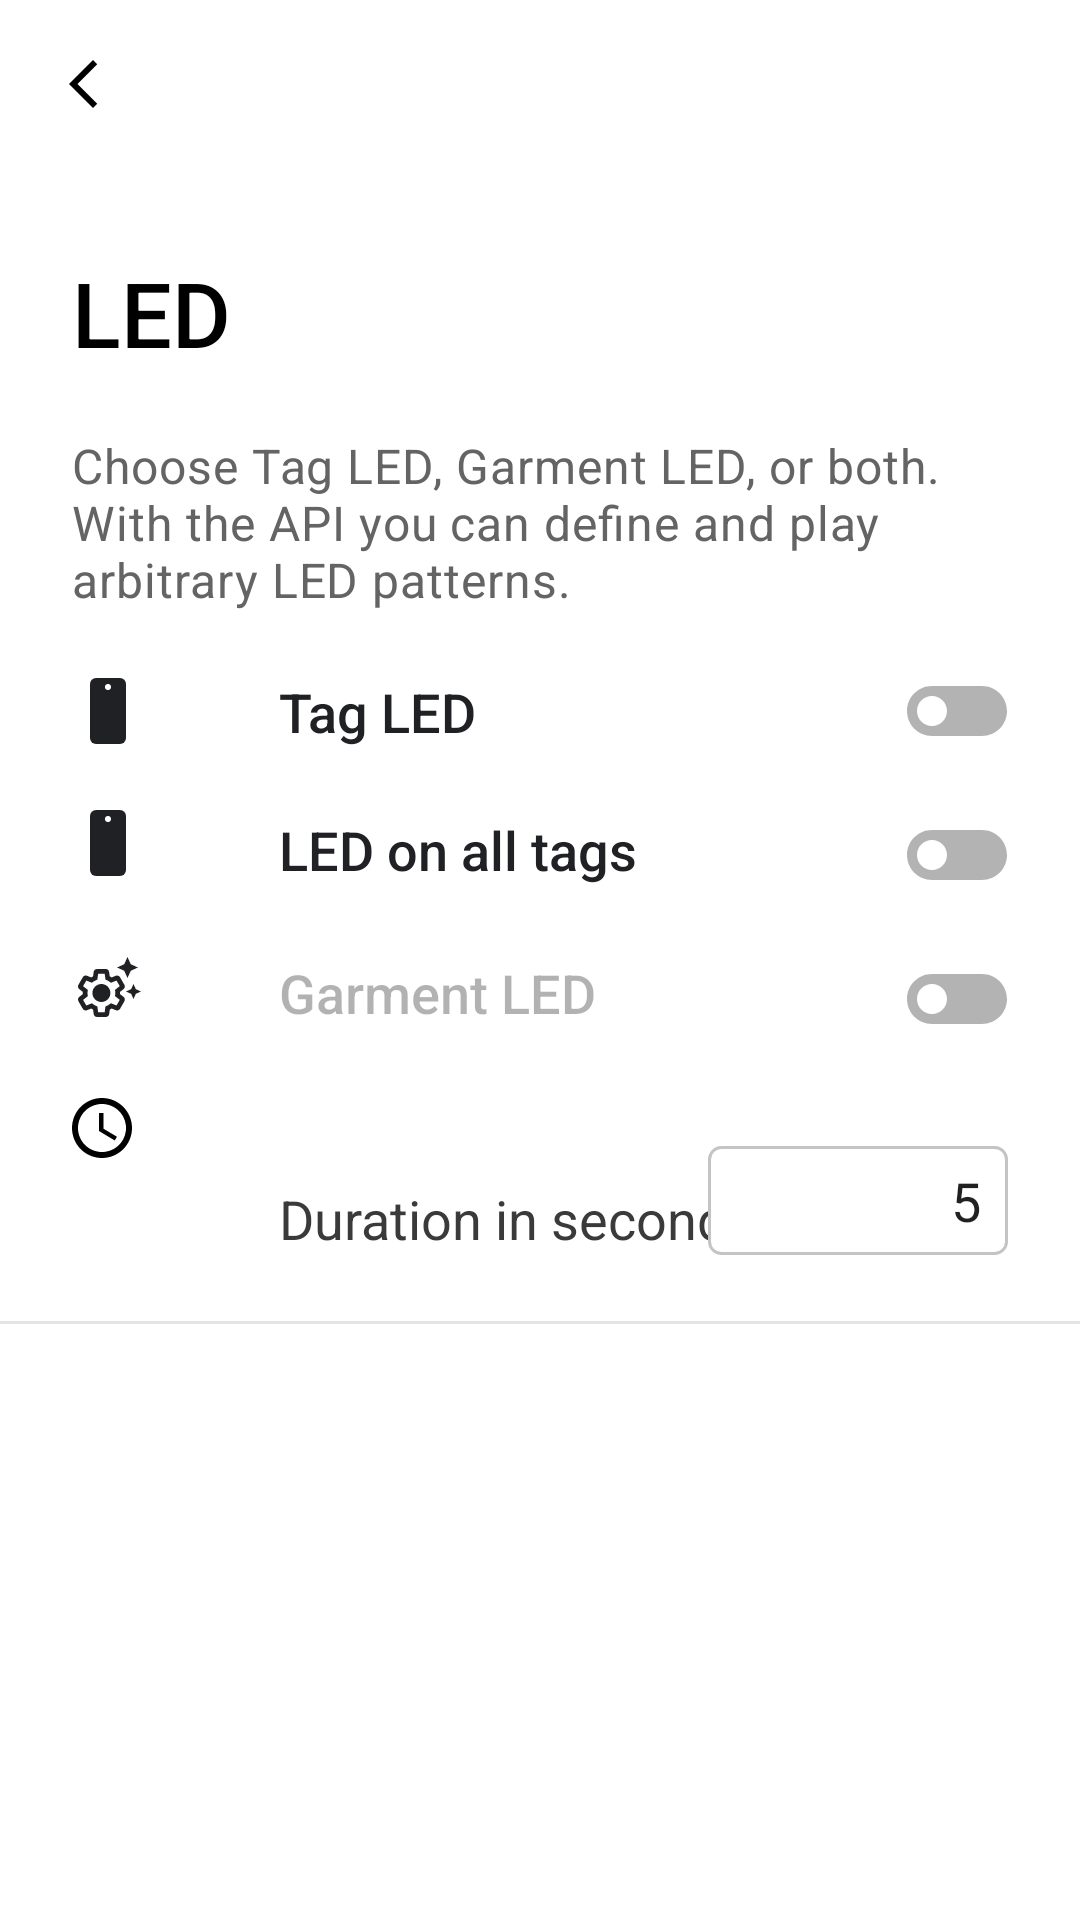

Android layout source for this screen:
<!-- AndroidManifest.xml: application theme Theme.JacquardSDKSampleApp -->
<!-- res/layout/fragment_led_pattern.xml -->
<?xml version="1.0" encoding="utf-8"?>
<androidx.constraintlayout.widget.ConstraintLayout xmlns:android="http://schemas.android.com/apk/res/android"
  xmlns:app="http://schemas.android.com/apk/res-auto"
  android:layout_width="match_parent"
  android:layout_height="wrap_content"
  android:orientation="vertical">

  <androidx.appcompat.widget.Toolbar
    android:id="@+id/toolbar"
    android:layout_width="match_parent"
    android:layout_height="@dimen/toolbar_height"
    android:fitsSystemWindows="true"
    android:theme="@style/ToolbarTheme"
    app:layout_constraintTop_toTopOf="parent"
    app:navigationIcon="@drawable/ic_chevron_left_24px" />

  <TextView
    android:id="@+id/page_title"
    style="@style/LedTitle"
    android:layout_width="match_parent"
    android:layout_height="wrap_content"
    app:layout_constraintTop_toBottomOf="@id/toolbar"
    app:layout_constraintStart_toStartOf="parent"
    android:layout_marginStart="24dp"
    android:layout_marginTop="24dp"
    android:layout_marginEnd="24dp"
    android:text="@string/led_fragment_title" />

  <TextView
    android:id="@+id/subTitleTxt"
    style="@style/LedSubtitle"
    android:layout_width="match_parent"
    android:layout_height="wrap_content"
    app:layout_constraintTop_toBottomOf="@id/page_title"
    app:layout_constraintStart_toStartOf="parent"
    android:layout_marginStart="24dp"
    android:layout_marginTop="20dp"
    android:layout_marginEnd="24dp"
    android:layout_marginBottom="10dp"
    android:text="@string/led_fragment_subtitle" />

  <ImageView
    android:id="@+id/tagImg"
    android:layout_width="wrap_content"
    android:layout_height="wrap_content"
    android:layout_marginTop="22dp"
    android:layout_marginStart="24dp"
    android:layout_centerVertical="true"
    android:minWidth="24dp"
    android:src="@drawable/ic_group_607"
    app:layout_constraintStart_toStartOf="parent"
    app:layout_constraintTop_toBottomOf="@id/subTitleTxt" />

  <ImageView
      android:id="@+id/allTagImg"
      android:layout_width="wrap_content"
      android:layout_height="wrap_content"
      android:layout_marginTop="22dp"
      android:layout_marginStart="24dp"
      android:layout_centerVertical="true"
      android:minWidth="24dp"
      android:src="@drawable/ic_group_607"
      app:layout_constraintStart_toStartOf="parent"
      app:layout_constraintTop_toBottomOf="@id/tagImg" />

  <ImageView
    android:id="@+id/garmentImg"
    android:layout_width="wrap_content"
    android:layout_height="wrap_content"
    android:layout_marginTop="25dp"
    android:layout_marginStart="24dp"
    android:layout_centerVertical="true"
    android:enabled="false"
    android:src="@drawable/setting_suggest"
    app:layout_constraintStart_toStartOf="parent"
    app:layout_constraintTop_toBottomOf="@id/allTagImg" />

  <ImageView
    android:id="@+id/durationImg"
    android:layout_width="wrap_content"
    android:layout_height="wrap_content"
    android:layout_marginTop="25dp"
    android:layout_marginStart="24dp"
    android:layout_centerVertical="true"
    android:enabled="false"
    android:src="@drawable/ic_led_duration"
    app:layout_constraintStart_toStartOf="parent"
    app:layout_constraintTop_toBottomOf="@id/garmentImg" />

  <TextView
    android:id="@+id/tagTxt"
    style="@style/LedTag"
    android:layout_width="wrap_content"
    android:layout_height="wrap_content"
    android:layout_marginTop="22dp"
    android:layout_marginStart="45dp"
    android:layout_centerVertical="true"
    android:layout_toEndOf="@id/tagImg"
    android:text="@string/led_fragment_button_tag_led"
    android:textColor="@drawable/font_color_with_states"
    app:layout_constraintBottom_toBottomOf="@id/tagImg"
    app:layout_constraintStart_toEndOf="@id/tagImg"
    app:layout_constraintTop_toBottomOf="@id/subTitleTxt" />

  <TextView
      android:id="@+id/allTagTxt"
      style="@style/LedTag"
      android:layout_width="wrap_content"
      android:layout_height="wrap_content"
      android:layout_marginTop="25dp"
      android:layout_marginStart="45dp"
      android:layout_centerVertical="true"
      android:enabled="true"
      android:text="@string/led_fragment_button_all_tag_led"
      android:textColor="@drawable/font_color_with_states"
      app:layout_constraintBottom_toBottomOf="@id/allTagImg"
      app:layout_constraintStart_toEndOf="@id/allTagImg"
      app:layout_constraintTop_toBottomOf="@id/tagTxt" />

  <TextView
    android:id="@+id/garmentTxt"
    style="@style/LedTag"
    android:layout_width="wrap_content"
    android:layout_height="wrap_content"
    android:layout_marginTop="25dp"
    android:layout_marginStart="45dp"
    android:layout_centerVertical="true"
    android:enabled="false"
    android:text="@string/led_fragment_button_garment_led"
    android:textColor="@drawable/font_color_with_states"
    app:layout_constraintBottom_toBottomOf="@id/garmentImg"
    app:layout_constraintStart_toEndOf="@id/garmentImg"
    app:layout_constraintTop_toBottomOf="@id/allTagTxt" />

  <View
    android:id="@+id/separatorView"
    android:layout_width="match_parent"
    android:layout_height="1dp"
    android:layout_marginTop="22dp"
    android:background="#E5E5E5"
    app:layout_constraintStart_toStartOf="parent"
    app:layout_constraintTop_toBottomOf="@id/led_duration_txt" />

  <TextView
    android:id="@+id/led_duration_txt"
    android:layout_width="wrap_content"
    android:layout_height="wrap_content"
    app:layout_constraintStart_toStartOf="@id/garmentTxt"
    app:layout_constraintTop_toBottomOf="@id/garmentTxt"
    app:layout_constraintBottom_toTopOf="@id/separatorView"
    style="@style/ledPatternNormalText"
    android:layout_marginTop="25dp"
    android:text="@string/led_duration_text" />

  <EditText
    android:id="@+id/led_duration"
    android:layout_width="100dp"
    android:layout_height="wrap_content"
    android:layout_marginTop="25dp"
    android:layout_marginBottom="22dp"
    android:ems="7"
    android:gravity="end|top"
    android:inputType="number"
    android:maxLength="7"
    android:textSize="18sp"
    android:paddingEnd="9dp"
    android:paddingBottom="6dp"
    android:paddingTop="6dp"
    android:imeOptions="actionDone"
    android:paddingLeft="9dp"
    android:background="@drawable/led_duration_selector"
    android:text="@string/default_led_duration"
    android:hint="@string/default_led_duration"
    app:layout_constraintBottom_toTopOf="@id/separatorView"
    app:layout_constraintEnd_toEndOf="@id/gearSwitch"
    app:layout_constraintHorizontal_bias="1.0"
    app:layout_constraintStart_toEndOf="@id/led_duration_txt"
    app:layout_constraintTop_toBottomOf="@id/gearSwitch"
    app:layout_constraintVertical_bias="0.781" />

  <androidx.appcompat.widget.SwitchCompat
      android:id="@+id/allTagSwitch"
      android:layout_width="34dp"
      android:layout_height="wrap_content"
      android:layout_marginEnd="24dp"
      android:button="@drawable/switch_selector"
      app:layout_constraintEnd_toEndOf="parent"
      app:layout_constraintLeft_toRightOf="@id/garmentTxt"
      app:layout_constraintTop_toBottomOf="@id/tagSwitch"
      android:thumb="@null"
      app:track="@null"/>

  <androidx.appcompat.widget.SwitchCompat
    android:id="@+id/gearSwitch"
    android:layout_width="34dp"
    android:layout_height="wrap_content"
    android:layout_marginEnd="24dp"
    android:enabled="false"
    android:button="@drawable/switch_selector"
    app:layout_constraintEnd_toEndOf="parent"
    app:layout_constraintLeft_toRightOf="@id/garmentTxt"
    app:layout_constraintTop_toBottomOf="@id/allTagSwitch"
    android:thumb="@null"
    app:track="@null"/>

  <androidx.appcompat.widget.SwitchCompat
    android:id="@+id/tagSwitch"
    android:layout_width="34dp"
    android:layout_height="wrap_content"
    android:layout_marginTop="9dp"
    android:layout_marginEnd="24dp"
    android:layout_centerVertical="true"
    android:button="@drawable/switch_selector"
    app:layout_constraintEnd_toEndOf="parent"
    app:layout_constraintLeft_toRightOf="@id/tagTxt"
    app:layout_constraintTop_toBottomOf="@id/subTitleTxt"
    android:thumb="@null"
    app:track="@null"/>

  <androidx.recyclerview.widget.RecyclerView
    android:id="@+id/recyclerviewPattern"
    android:layout_width="match_parent"
    android:layout_height="wrap_content"
    app:layoutManager="androidx.recyclerview.widget.LinearLayoutManager"
    app:layout_constrainedHeight="true"
    app:layout_constraintBottom_toBottomOf="parent"
    app:layout_constraintStart_toStartOf="parent"
    app:layout_constraintTop_toBottomOf="@id/separatorView" />

</androidx.constraintlayout.widget.ConstraintLayout>
<!-- resources referenced by this layout -->
<resources>
  <dimen name="toolbar_height">60dp</dimen>
  <!-- drawable font_color_with_states (drawable) -->
  <?xml version="1.0" encoding="utf-8"?>
  <selector xmlns:android="http://schemas.android.com/apk/res/android">
    <item android:color="#4D000000" android:state_checked="false" android:state_enabled="false" />
    <item android:color="@color/grey_900" />
  </selector>
  <!-- drawable led_duration_selector (drawable) -->
  <?xml version="1.0" encoding="utf-8"?>
  <selector xmlns:android="http://schemas.android.com/apk/res/android">
      <item android:drawable="@drawable/led_duration_selected_background" android:state_focused="true" />
      <item android:drawable="@drawable/led_duration_unselected_background" />
  </selector>
  <!-- drawable setting_suggest (drawable) -->
  <?xml version="1.0" encoding="utf-8"?>
  <selector xmlns:android="http://schemas.android.com/apk/res/android">
    <item android:drawable="@drawable/ic_settings_suggest_disable" android:state_enabled="false" />
    <item android:drawable="@drawable/ic_settings_suggest_enable" />
  </selector>
  <string name="default_led_duration">5</string>
  <string name="led_duration_text">Duration in seconds</string>
  <string name="led_fragment_button_all_tag_led" description="Button switch to enable all Tags LED">LED on all tags</string>
  <string name="led_fragment_button_garment_led" description="Button switch to enable Garment LED">Garment LED</string>
  <string name="led_fragment_button_tag_led" description="Button switch to enable Tag LED">Tag LED</string>
  <string name="led_fragment_subtitle" description="Subtitle of the LED fragment">Choose Tag LED, Garment LED, or both. With the API you can define and play arbitrary LED patterns.</string>
  <string name="led_fragment_title" description="Title of the LED fragment">LED</string>
  <style name="LedSubtitle" parent="General_subtitle_16sp">
      <item name="android:fontFamily">sans-serif</item>
      <item name="android:letterSpacing">0.02</item>
    </style>
  <style name="LedTag" parent="@android:style/TextAppearance">
      <item name="android:fontFamily">sans-serif-medium</item>
      <item name="android:textSize">18sp</item>
      <item name="android:textColor">@color/grey_900</item>
    </style>
  <style name="LedTitle" parent="General_Title_30sp">
      <item name="android:fontFamily">sans-serif-medium</item>
    </style>
  <style name="ToolbarTheme" parent="@style/ThemeOverlay.AppCompat.ActionBar">
      <item name="colorControlNormal">#000000</item>
    </style>
  <style name="ledPatternNormalText">
      <item name="android:textSize">18sp</item>
      <item name="android:textColor">#3A3A3A</item>
    </style>
  <color name="grey_900">#202124</color>
  <!-- drawable led_duration_selected_background (drawable) -->
  <?xml version="1.0" encoding="utf-8"?>
  <shape xmlns:android="http://schemas.android.com/apk/res/android">
      <corners android:radius="4dp" />
      <solid android:color="@color/white" />
      <stroke
          android:width="1dp"
          android:color="@color/black" />
  </shape>
  <style name="General_subtitle_16sp" parent="@android:style/TextAppearance">
      <item name="android:textSize">@dimen/text_size_16</item>
      <item name="android:textColor">@color/general_subtitle_text_color_grey</item>
    </style>
  <style name="General_Title_30sp" parent="@android:style/TextAppearance">
      <item name="android:textSize">@dimen/text_size_30</item>
      <item name="android:textColor">@color/black</item>
    </style>
  <color name="black">#FF000000</color>
  <color name="white">#FFFFFFFF</color>
  <color name="teal_200">#FF03DAC5</color>
  <color name="teal_700">#FF018786</color>
  <color name="led_item_border_color">#C4C4C4</color>
  <dimen name="text_size_16">16sp</dimen>
  <color name="general_subtitle_text_color_grey">#646464</color>
  <dimen name="text_size_30">30sp</dimen>
</resources>
